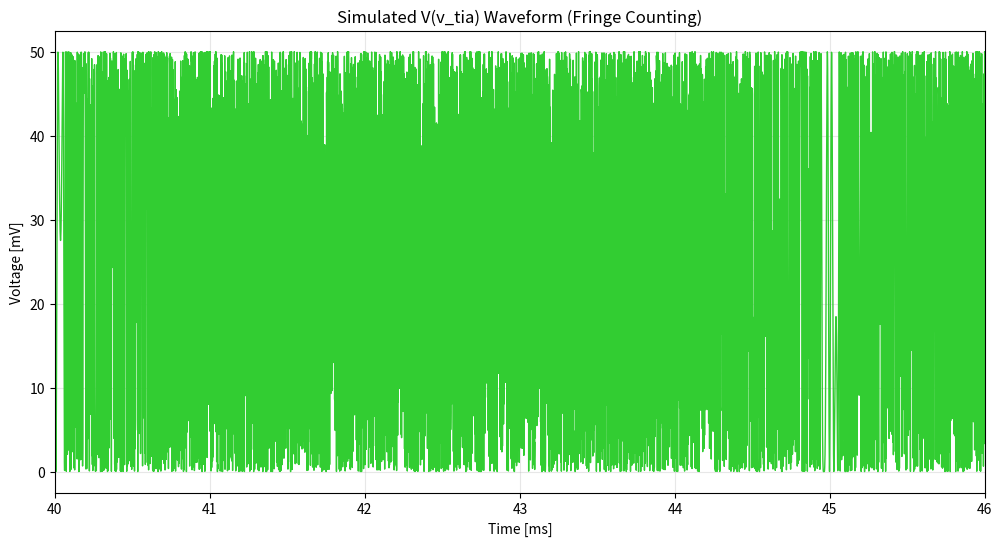

Reproduce this figure in Python.
import numpy as np
import matplotlib.pyplot as plt

# --- Simulation Parameters (Matching .tran 0 100m) ---
fs = 1e6  # 1MHz sampling rate for high-frequency carrier fidelity
t = np.linspace(0, 0.1, int(0.1 * fs))

# --- Inputs (Matching QSPICE Voltage Sources) ---
# ground_motion: sine 0 100m 100 (100mV amplitude at 100Hz)
# modulation: sine 0 20n 17K (20nV amplitude at 17kHz)
f_ground = 100
f_mod = 17000
v_ground = 100e-3 * np.sin(2 * np.pi * f_ground * t)  # 100mV
v_mod = 20e-9 * np.sin(2 * np.pi * f_mod * t)          # 20nV (tiny!)

# --- Mechanical Displacement (V(disp) node) ---
# Sum of seismic and carrier signals passing through RLC
# For simplicity in plotting the waveform effect, we treat V(disp) as the sum
v_disp = v_ground + v_mod

# --- Optical Power (B1 Behavioral Source) ---
# QSPICE B1 Equation: V = 0.5m * (1 + cos(14804071 * V(disp)))
# Note: 0.5m = 0.5e-3 (millivolts), coefficient is NOT doubled
phase_coeff = 14804071
opt_power = 0.5e-3 * (1 + np.cos(phase_coeff * v_disp))

# --- TIA Output (B2 and TIA stage) ---
# B2: I = 0.5m * V(opt_power)
# R2: 100k (Gain) -> V_tia = I * R2
i_pd = 0.5e-3 * opt_power  # 0.5mA/V responsivity
v_tia = i_pd * 100e3       # 100K transimpedance gain

# --- Plotting ---
plt.figure(figsize=(12, 6))
plt.plot(t * 1000, v_tia * 1000, color='limegreen', linewidth=1)  # Convert to mV
plt.title('Simulated V(v_tia) Waveform (Fringe Counting)')
plt.xlabel('Time [ms]')
plt.ylabel('Voltage [mV]')
plt.xlim(40, 46)  # Zoomed to match your uploaded screenshot
plt.grid(True, alpha=0.3)
plt.show()